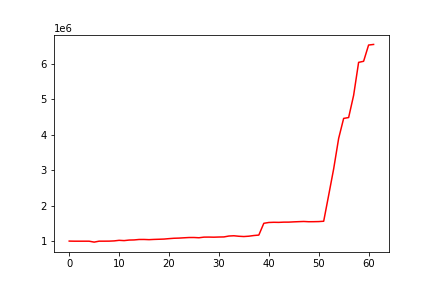

Values plotted in this chart, from the file beside it:
, 0
0, 1000000
1, 997089
2, 997063
3, 997063
4, 996940
5, 971056
6, 997783
7, 997741
8, 998716
9, 1005076
10, 1021563
11, 1013439
12, 1028775
13, 1032363
14, 1045254
15, 1045834
16, 1040115
17, 1047126
18, 1051637
19, 1056868
20, 1069166
21, 1079666
22, 1084128
23, 1092590
24, 1100377
25, 1100989
26, 1093772
27, 1111532
28, 1112804
29, 1109855
30, 1114585
31, 1117122
32, 1142406
33, 1149709
34, 1135963
35, 1128140
36, 1137851
37, 1156726
38, 1169271
39, 1500956
40, 1524065
41, 1529619
42, 1527027
43, 1533681
44, 1534006
45, 1541506
46, 1547322
47, 1552561
48, 1545332
49, 1546639
50, 1549644
51, 1559063
52, 2292814
53, 3034010
54, 3892233
55, 4455035
56, 4479819
57, 5105125
58, 6033587
59, 6064324
... 2 more rows
